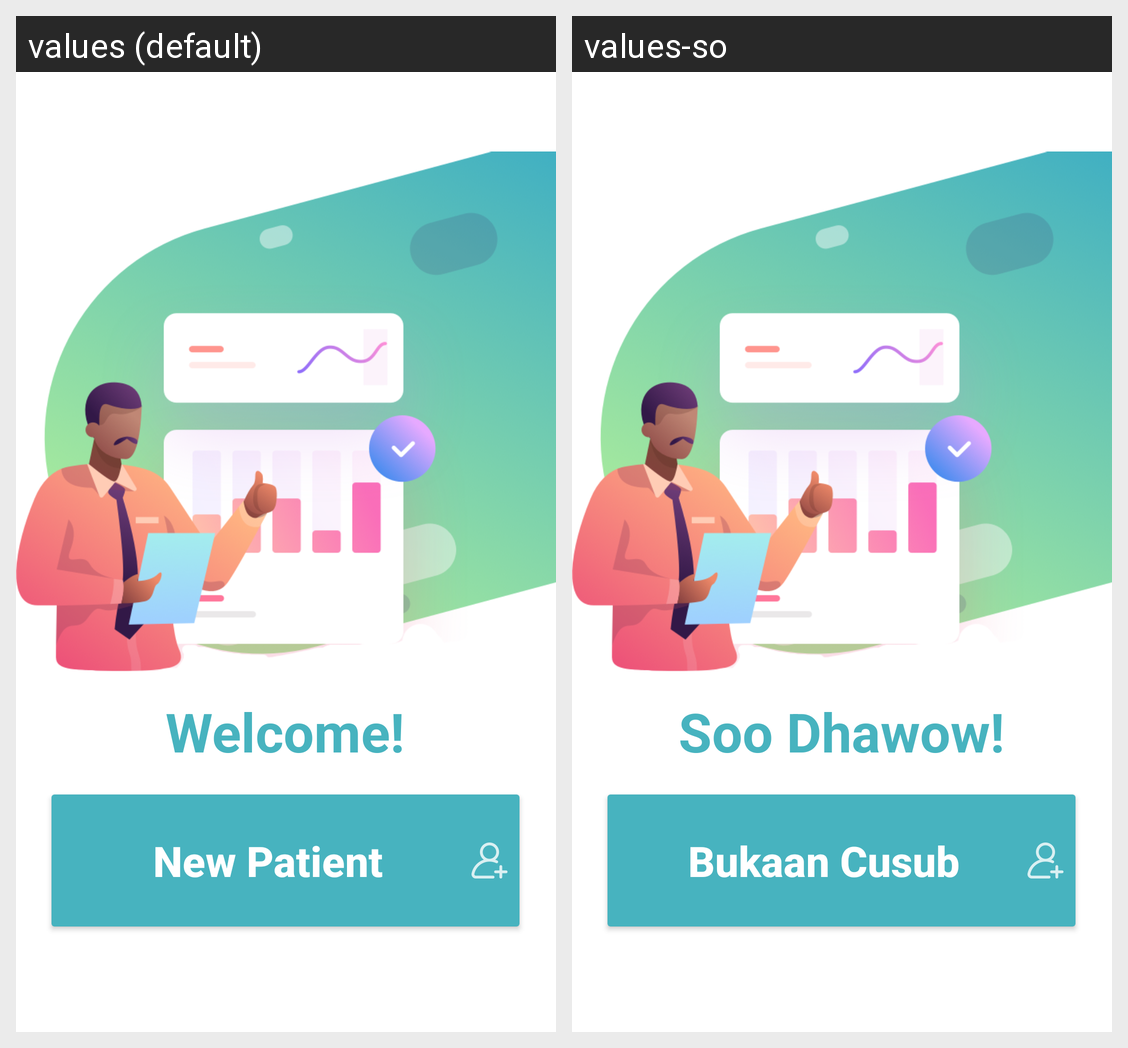

The same Android screen rendered under two of its app's locales, left to right. List the strings drawn on it with the default value and each locale's translation.
Android screen res/layout/activity_new_patient.xml rendered under 2 locales, left to right: values (default), values-so. Device: Nexus 5 (rendered at 1080×1920; each locale shown at half size, 540×960, under a caption strip naming it); theme Theme.DiseaseOutbreakMonitor.
Strings drawn on this screen, with the default value and each locale's value (text and hints the layout hard-codes, and strings that could not be matched under every locale, appear in the picture but are not listed):

button_new_patient
  values: New Patient
  values-so: Bukaan Cusub

welcome_message
  values: Welcome!
  values-so: Soo Dhawow!
